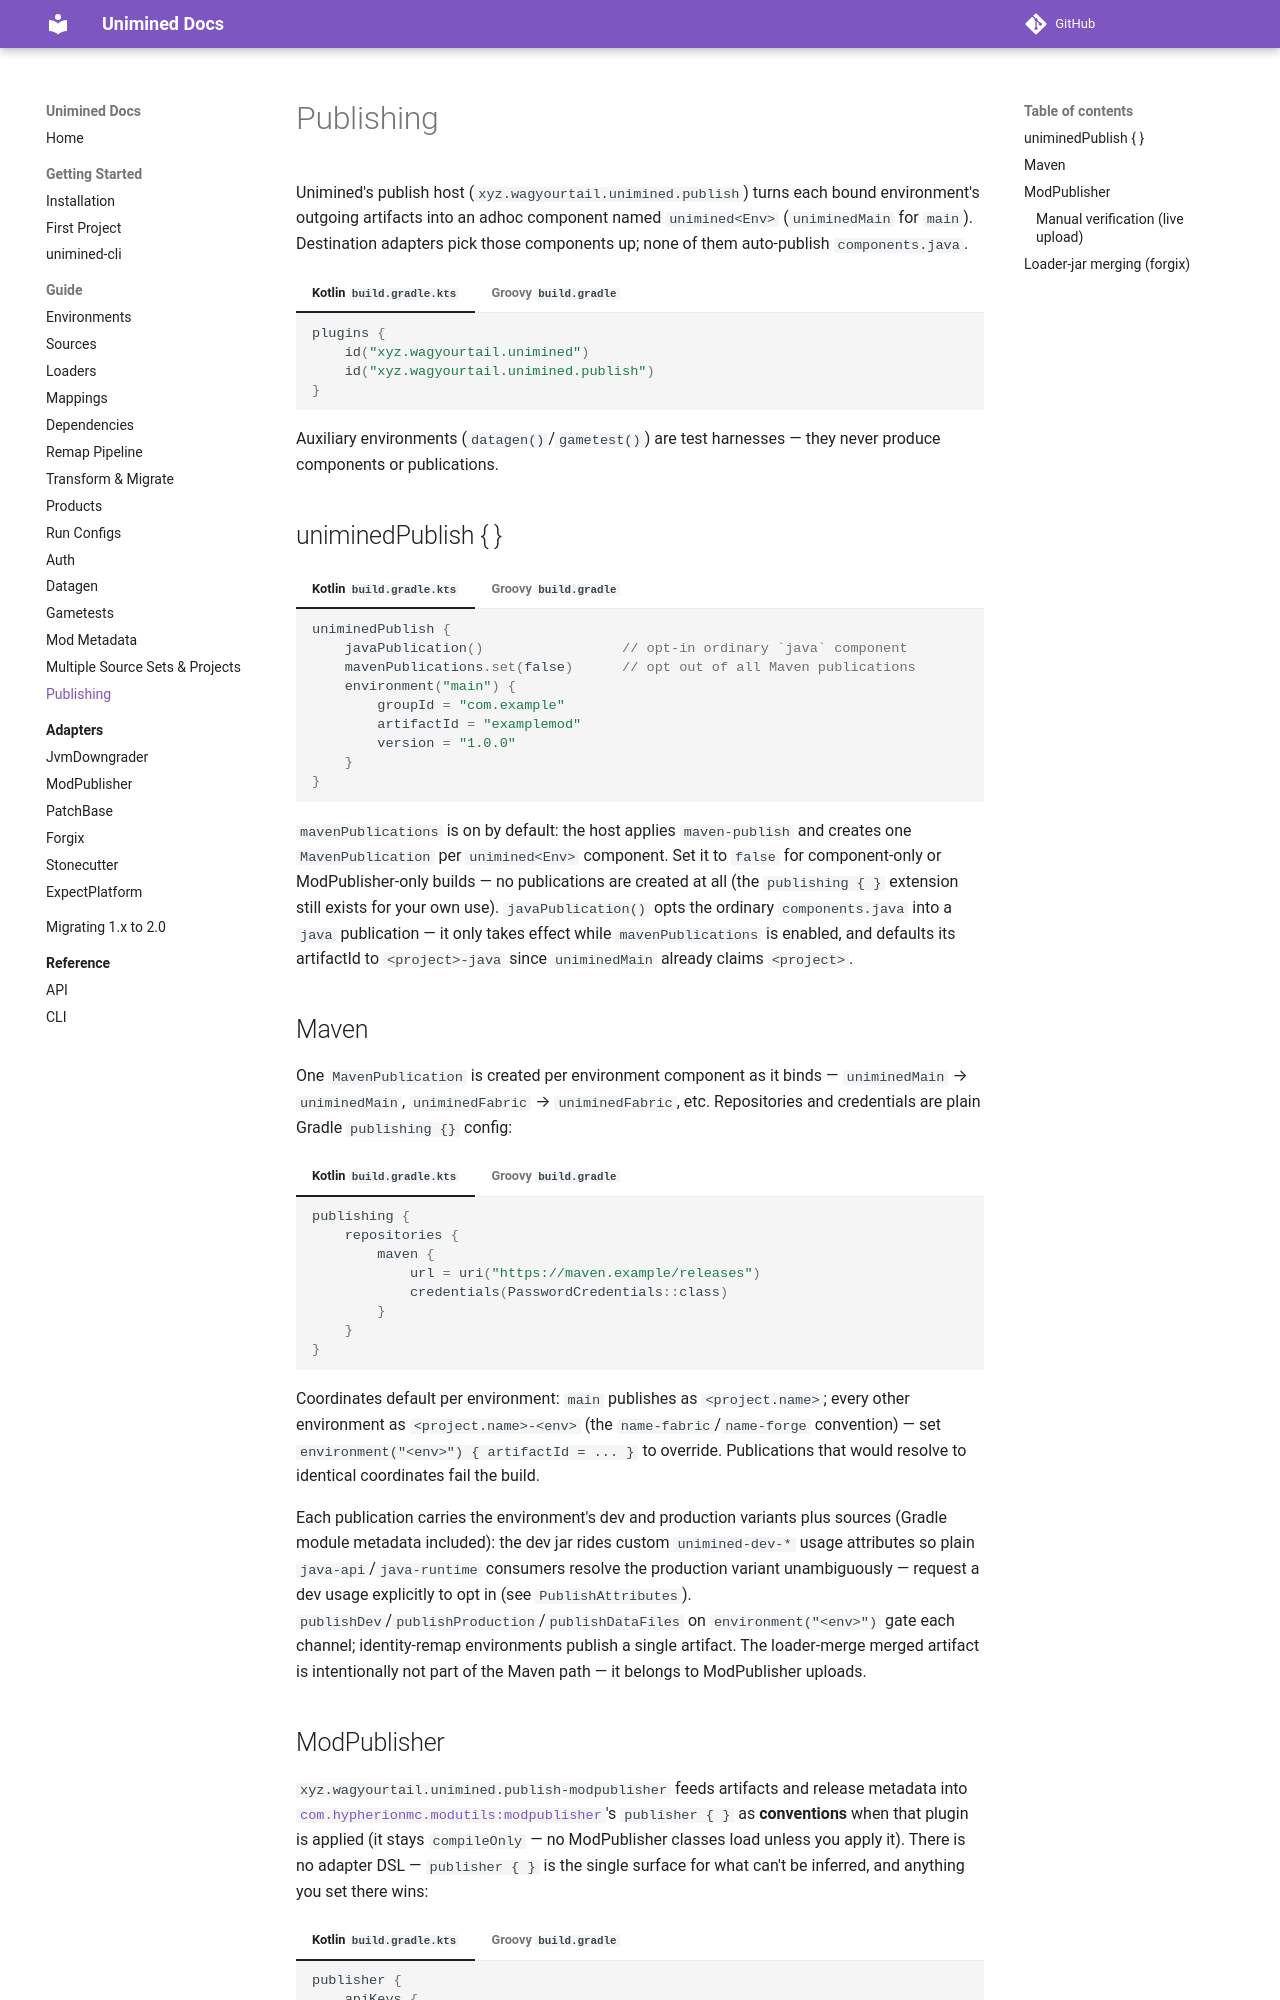

repository: unimined/Unimined · page: docs/2.0.0/guide/publishing/index.html · generator: mkdocs

# Publishing

Unimined's publish host (`xyz.wagyourtail.unimined.publish`) turns each
bound environment's outgoing artifacts into an adhoc component named
`unimined<Env>` (`uniminedMain` for `main`). Destination adapters pick
those components up; none of them auto-publish `components.java`.

=== "Kotlin `build.gradle.kts`"
    ```kotlin
    plugins {
        id("xyz.wagyourtail.unimined")
        id("xyz.wagyourtail.unimined.publish")
    }
    ```

=== "Groovy `build.gradle`"
    ```groovy
    plugins {
        id 'xyz.wagyourtail.unimined'
        id 'xyz.wagyourtail.unimined.publish'
    }
    ```

Auxiliary environments (`datagen()`/`gametest()`) are test harnesses —
they never produce components or publications.

## uniminedPublish { }

=== "Kotlin `build.gradle.kts`"
    ```kotlin
    uniminedPublish {
        javaPublication()                 // opt-in ordinary `java` component
        mavenPublications.set(false)      // opt out of all Maven publications
        environment("main") {
            groupId = "com.example"
            artifactId = "examplemod"
            version = "1.0.0"
        }
    }
    ```

=== "Groovy `build.gradle`"
    ```groovy
    uniminedPublish {
        javaPublication()                 // opt-in ordinary `java` component
        mavenPublications.set(false)      // opt out of all Maven publications
        environment("main") {
            groupId.set("com.example")
            artifactId.set("examplemod")
            version.set("1.0.0")
        }
    }
    ```

`mavenPublications` is on by default: the host applies `maven-publish`
and creates one `MavenPublication` per `unimined<Env>` component.
Set it to `false` for component-only or ModPublisher-only builds —
no publications are created at all (the `publishing { }` extension
still exists for your own use). `javaPublication()` opts the ordinary
`components.java` into a `java` publication — it only takes effect
while `mavenPublications` is enabled, and defaults its artifactId to
`<project>-java` since `uniminedMain` already claims `<project>`.

## Maven

One `MavenPublication` is created per environment component as it
binds — `uniminedMain` → `uniminedMain`, `uniminedFabric` →
`uniminedFabric`, etc. Repositories and credentials are plain Gradle
`publishing {}` config:

=== "Kotlin `build.gradle.kts`"
    ```kotlin
    publishing {
        repositories {
            maven {
                url = uri("https://maven.example/releases")
                credentials(PasswordCredentials::class)
            }
        }
    }
    ```

=== "Groovy `build.gradle`"
    ```groovy
    publishing {
        repositories {
            maven {
                url = uri("https://maven.example/releases")
                credentials(PasswordCredentials)
            }
        }
    }
    ```

Coordinates default per environment: `main` publishes as
`<project.name>`; every other environment as `<project.name>-<env>`
(the `name-fabric`/`name-forge` convention) — set
`environment("<env>") { artifactId = ... }` to override. Publications
that would resolve to identical coordinates fail the build.

Each publication carries the environment's dev and production
variants plus sources (Gradle module metadata included): the dev jar
rides custom `unimined-dev-*` usage attributes so plain
`java-api`/`java-runtime` consumers resolve the production variant
unambiguously — request a dev usage explicitly to opt in (see
`PublishAttributes`). `publishDev`/`publishProduction`/`publishDataFiles`
on `environment("<env>")` gate each channel; identity-remap
environments publish a single artifact. The loader-merge merged
artifact is intentionally not part of the Maven path — it belongs to
ModPublisher uploads.
